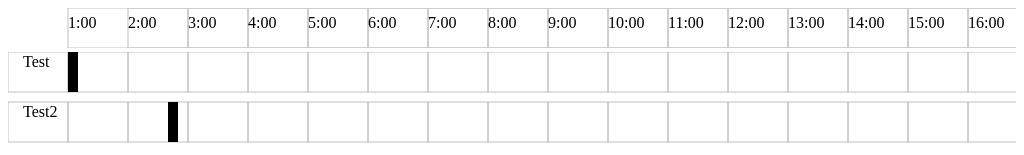
D3 v6 page, settled after 360 driven frames (6 s of simulated time); the page loaded 1 data file(s).


// ── example3.js
var margin = 50,
  width = 1024,
  height = 300,
  headerH = 40,
  barW = 10;

function draw(data) {
  d3.select('#header')
    .append('svg')
    .attr('class', 'header')
    .attr('width', '100%')
    .attr('height', headerH);

  d3.select('#chart')
    .append('svg')
    .attr('class', 'chart')
    .attr('width', '100%')
    .attr('height', height - margin)
    .on('mouseleave', function () {
      //   d3.select('line').remove();
    })
    .on('mouseover', function () {
      //   d3.select('line').remove();
    })
    .on('mouseout', function () {
      //   d3.select('line').remove();
    })
    .on('mousemove', function (e) {
      //   chartSvg.append('line').attr({
      //     class: 'stroke',
      //     x1: d3.mouse(this)[0],
      //     y1: 0,
      //     x2: d3.mouse(this)[0],
      //     y2: 150,
      //   });
    });

  /** 해더 부분 */
  var x = d3.scaleTime().domain([0, width]);
  var xAxis = d3.axisBottom(x);
  const hours = Array.from(Array(24), (_, idx) => `${idx + 1}:00`);
  // .header => 스타일 클래스명으로 찾기
  var headerSvg = d3.select('svg.header').selectAll('box').data(hours).enter();
  var chartSvg = d3
    .select('svg.chart')
    .selectAll('box')
    .data(data.data)
    .enter();

  //   var tableSvg = d3
  //     .select('svg.table')
  //     .selectAll('box')
  //     .data(data.data)
  //     .enter();

  /** 테이블 부분 */
  // 테이블 헤더
  headerSvg
    .append('rect')
    .attr('class', 'cell')
    .attr('height', 40)
    .attr('width', 120)
    .attr('x', function (d, i) {
      return 60 * (i + 1);
    })
    .attr('y', function (d, i) {
      return 0;
    });

  // 테이블 라벨
  chartSvg
    .append('rect')
    .attr('class', 'cell')
    .attr('height', 40)
    .attr('width', 60)
    .attr('x', function (d, i) {
      return 0;
    })
    .attr('y', function (d, i) {
      return 50 * i;
    });

  // 테이블 막대
  hours.forEach((v) => {
    chartSvg
      .append('rect')
      .attr('class', 'cell')
      .attr('height', 40)
      .attr('width', 60)
      .attr('x', function (d, i) {
        return cellX(v);
        // return cellX(d.Date);
      })
      .attr('y', function (d, i) {
        return 50 * i;
      });
  });
  /** 차트 부분 */

  // 헤더
  headerSvg
    .append('text')
    .attr('height', 10)
    .attr('x', function (d, i) {
      return 60 * (i + 1);
    })
    .attr('y', function (d, i) {
      return 20;
    })
    .text(function (d, i) {
      return d;
    });

  // 막대 바
  chartSvg
    .append('rect')
    .attr('height', 40)
    .attr('width', barW)
    .attr('x', function (d, i) {
      return barX(d.Date);
    })
    .attr('y', function (d, i) {
      return 50 * i;
    })
    .on('mouseover', function () {
      focus.style('display', null);
    })
    .on('mouseout', function () {
      focus.style('display', 'none');
    })
    .on('mousemove', function (e) {
      focus.attr('transform', 'translate(40,40)');
      focus.select('.tooltip-date').text(this.__data__.Name);
    });

  // 라벨명
  chartSvg
    .append('text')
    .attr('x', 0)
    .attr('y', function (d, i) {
      return 50 * i;
    })
    .attr('dx', 15)
    .attr('dy', 15)
    .text(function (d, i) {
      return d.Name;
    });

  // 툴팁
  var focus = chartSvg
    .append('g')
    .attr('class', 'focus')
    .style('display', 'none');

  //   focus.append('circle').attr('r', 5);
  focus
    .append('rect')
    .attr('class', 'tooltip')
    .attr('width', 100)
    .attr('height', 50)
    .attr('x', 10)
    .attr('y', -22)
    .attr('rx', 4)
    .attr('ry', 4);

  focus
    .append('text')
    .attr('class', 'tooltip-date')
    .attr('x', 18)
    .attr('y', -2);

  // zoom
  var zoom = d3
    .zoom()
    .scaleExtent([1, Infinity])
    .translateExtent([
      [0, 0],
      [width, height],
    ])
    .extent([
      [0, 0],
      [width, height],
    ])
    .on('zoom', zoomed);

  chartSvg
    .append('g')
    .attr('class', 'axis axis--x')
    .attr('transform', 'translate(0,' + height + ')')
    .call(xAxis);
  //   chartSvg
  //     .append('line')
  //     .attr('x1', 0)
  //     .attr('y1', 0)
  //     .attr('x2', 0)
  //     .attr('y2', 120)
  //     .attr('stroke', 'red');
}

function zoomed() {
  var t = d3.event.transform;
  x.domain(t.rescaleX(x2).domain());
  Line_chart.select('.line').attr('d', line);
  focus.select('.axis--x').call(xAxis);
}

function cellX(date) {
  const [hh, mm] = date.split(':');

  return 60 * parseInt(hh);
}

function barX(date) {
  const [hh, mm] = date.split(':');

  return 60 * parseInt(hh) + barW * (parseInt(mm) / 10);
}

d3.json('../data/example3.json').then(draw);


### data: ../data/example3.json
{
 "data": [
  {
   "Date": "01:00",
   "Name": "Test",
   "Complete": 0,
   "Air_Temp": 0.5
  },
  {
   "Date": "02:40",
   "Name": "Test2",
   "Complete": 1,
   "Air_Temp": 3.5
  }
 ]
}